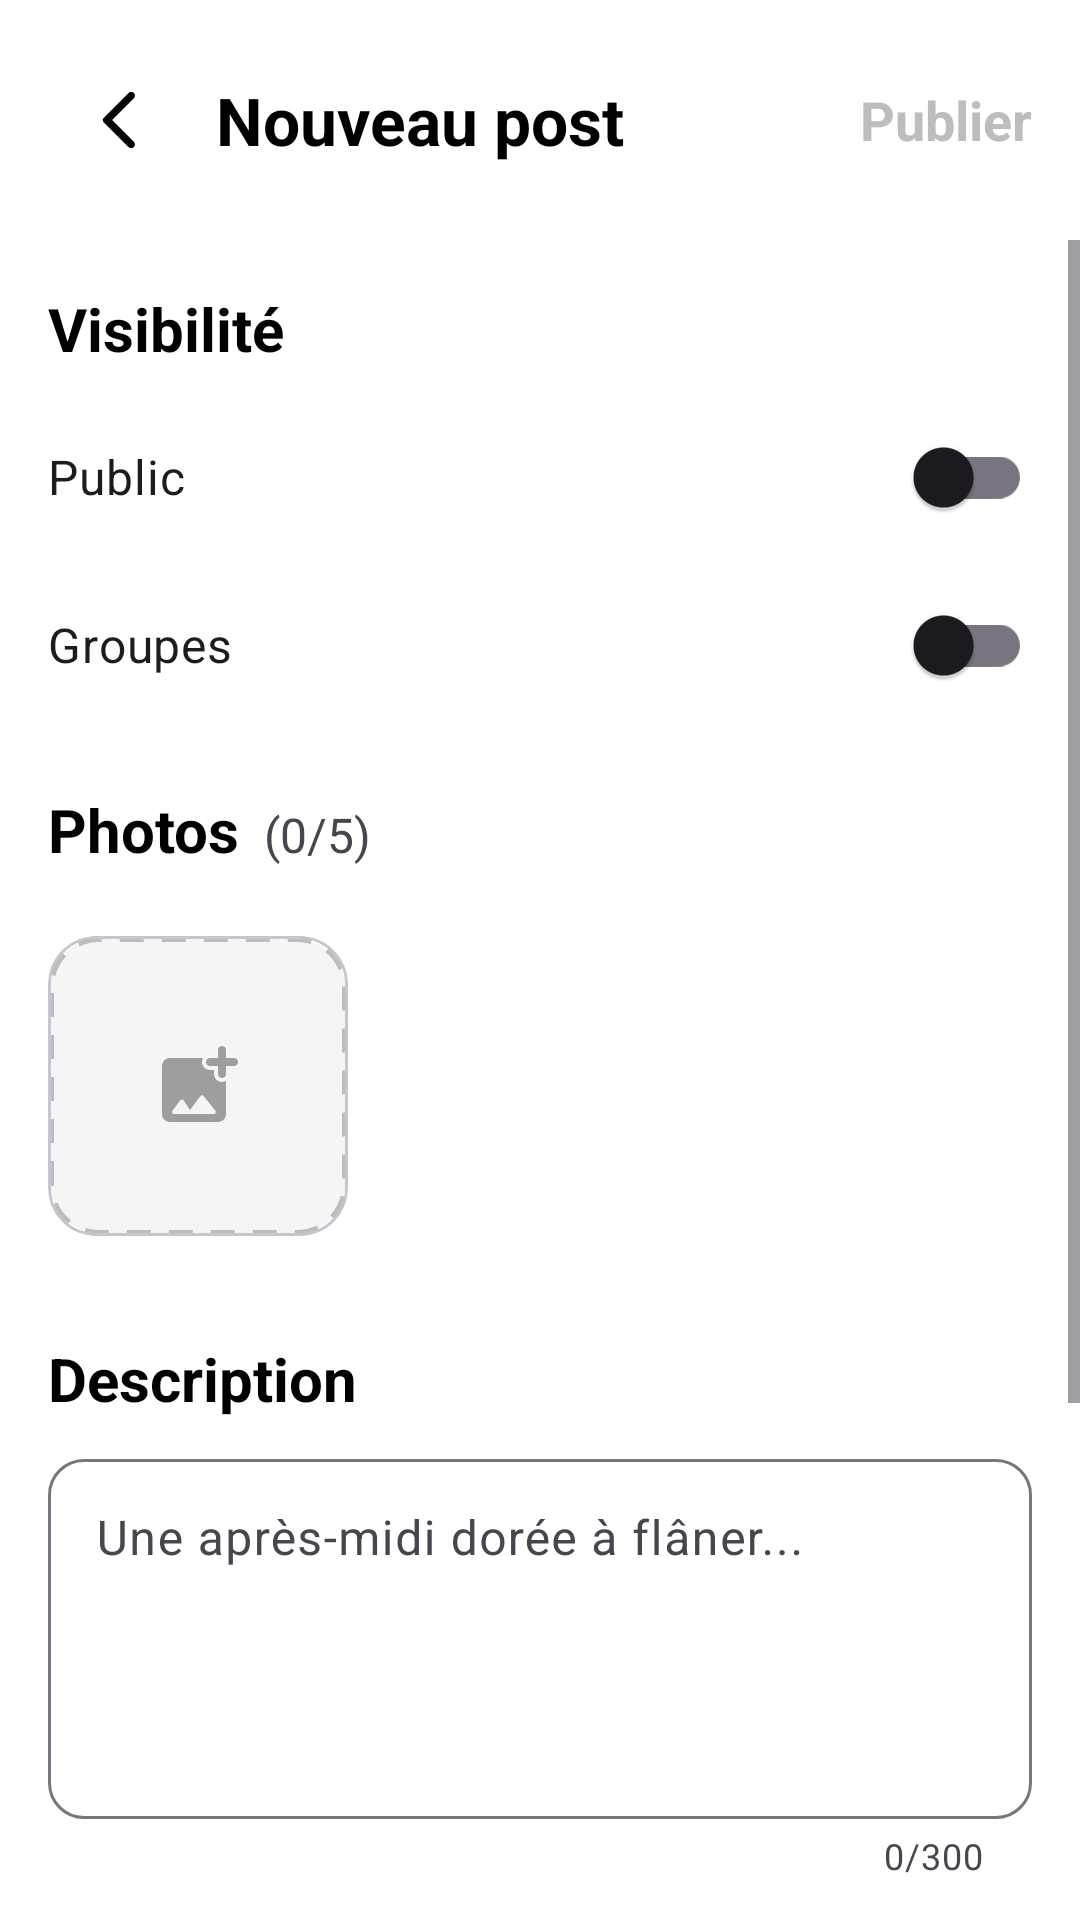

Write the Android layout XML for this screen, with the resource values it uses.
<!-- AndroidManifest.xml: application theme Theme.Application -->
<!-- res/layout/fragment_create_post.xml -->
<?xml version="1.0" encoding="utf-8"?>
<androidx.constraintlayout.widget.ConstraintLayout xmlns:android="http://schemas.android.com/apk/res/android"
    xmlns:app="http://schemas.android.com/apk/res-auto"
    android:layout_width="match_parent"
    android:layout_height="match_parent"
    xmlns:tools="http://schemas.android.com/tools"
    android:fitsSystemWindows="true"
    android:background="@android:color/white">

    <LinearLayout
        android:id="@+id/headerLayout"
        android:layout_width="match_parent"
        android:layout_height="wrap_content"
        android:orientation="horizontal"
        android:padding="16dp"
        android:gravity="center_vertical"
        app:layout_constraintTop_toTopOf="parent">

        <ImageView
            android:id="@+id/btnBack"
            android:layout_width="48dp"
            android:layout_height="48dp"
            android:padding="12dp"
            android:src="@drawable/round_chevron_left_48"
            android:background="?attr/selectableItemBackgroundBorderless"
            app:tint="@android:color/black" />

        <TextView
            android:layout_width="0dp"
            android:layout_height="wrap_content"
            android:layout_weight="1"
            android:text="Nouveau post"
            android:textSize="22sp"
            android:textStyle="bold"
            android:textColor="@android:color/black"
            android:layout_marginStart="8dp" />

        <TextView
            android:id="@+id/btnPublish"
            android:layout_width="wrap_content"
            android:layout_height="wrap_content"
            android:text="Publier"
            android:textSize="18sp"
            android:textStyle="bold"
            android:textColor="#BDBDBD" /> </LinearLayout>

    <ScrollView
        android:layout_width="match_parent"
        android:layout_height="0dp"
        app:layout_constraintTop_toBottomOf="@id/headerLayout"
        app:layout_constraintBottom_toBottomOf="parent">

        <LinearLayout
            android:layout_width="match_parent"
            android:layout_height="wrap_content"
            android:orientation="vertical"
            android:padding="16dp">

            <TextView
                android:layout_width="wrap_content"
                android:layout_height="wrap_content"
                android:text="Visibilité"
                android:textSize="20sp"
                android:textStyle="bold"
                android:textColor="@android:color/black"
                android:layout_marginBottom="12dp" />

            <com.google.android.material.switchmaterial.SwitchMaterial
                android:id="@+id/switchPublic"
                android:layout_width="match_parent"
                android:layout_height="wrap_content"
                android:text="Public"
                android:textSize="16sp" />

            <com.google.android.material.switchmaterial.SwitchMaterial
                android:id="@+id/switchGroups"
                android:layout_width="match_parent"
                android:layout_height="wrap_content"
                android:text="Groupes"
                android:textSize="16sp"
                android:layout_marginTop="8dp" />

            <HorizontalScrollView
                android:id="@+id/hsvMyGroups"
                android:layout_width="match_parent"
                android:layout_height="wrap_content"
                android:layout_marginTop="8dp"
                android:visibility="gone"
                android:scrollbars="none">

                <com.google.android.material.chip.ChipGroup
                    android:id="@+id/chipGroupMyGroups"
                    android:layout_width="wrap_content"
                    android:layout_height="wrap_content"
                    app:singleLine="true" />
            </HorizontalScrollView>

            <LinearLayout
                android:layout_width="match_parent"
                android:layout_height="wrap_content"
                android:orientation="horizontal"
                android:layout_marginTop="24dp"
                android:layout_marginBottom="12dp">

                <TextView
                    android:layout_width="wrap_content"
                    android:layout_height="wrap_content"
                    android:text="Photos"
                    android:textSize="20sp"
                    android:textStyle="bold"
                    android:textColor="@android:color/black" />

                <TextView
                    android:id="@+id/tvPhotoCount"
                    android:layout_width="wrap_content"
                    android:layout_height="wrap_content"
                    android:text="(0/5)"
                    android:layout_marginStart="8dp"
                    android:textSize="16sp" />
            </LinearLayout>

            <LinearLayout
                android:layout_width="match_parent"
                android:layout_height="120dp"
                android:orientation="horizontal"
                android:gravity="center_vertical">

                <com.google.android.material.card.MaterialCardView
                    android:id="@+id/btnAddPhoto"
                    android:layout_width="100dp"
                    android:layout_height="100dp"
                    android:layout_marginEnd="8dp"
                    app:cardElevation="0dp"
                    app:cardCornerRadius="16dp"
                    app:cardBackgroundColor="@android:color/transparent"> <View
                    android:layout_width="match_parent"
                    android:layout_height="match_parent"
                    android:background="@drawable/bg_dashed_border" />

                    <ImageView
                        android:layout_width="32dp"
                        android:layout_height="32dp"
                        android:layout_gravity="center"
                        android:src="@drawable/round_add_photo_alternate_24"
                        app:tint="#9E9E9E"/>
                </com.google.android.material.card.MaterialCardView>

                <androidx.recyclerview.widget.RecyclerView
                    android:id="@+id/rvPhotos"
                    android:layout_width="match_parent"
                    android:layout_height="match_parent"
                    android:orientation="horizontal"
                    app:layoutManager="androidx.recyclerview.widget.LinearLayoutManager"
                    tools:listitem="@layout/item_photo_create" />
            </LinearLayout>

            <TextView
                android:layout_width="wrap_content"
                android:layout_height="wrap_content"
                android:text="Description"
                android:textSize="20sp"
                android:textStyle="bold"
                android:textColor="@android:color/black"
                android:layout_marginTop="24dp"
                android:layout_marginBottom="8dp" />

            <com.google.android.material.textfield.TextInputLayout
                android:layout_width="match_parent"
                android:layout_height="wrap_content"
                app:boxBackgroundMode="outline"
                app:boxCornerRadiusTopStart="12dp"
                app:boxCornerRadiusBottomStart="12dp"
                app:boxCornerRadiusTopEnd="12dp"
                app:boxCornerRadiusBottomEnd="12dp"
                app:counterEnabled="true"
                app:counterMaxLength="300">

                <com.google.android.material.textfield.TextInputEditText
                    android:id="@+id/etDescription"
                    android:layout_width="match_parent"
                    android:layout_height="120dp"
                    android:gravity="top|start"
                    android:hint="Une après-midi dorée à flâner..."
                    android:inputType="textMultiLine" />
            </com.google.android.material.textfield.TextInputLayout>

            <TextView
                android:layout_width="wrap_content"
                android:layout_height="wrap_content"
                android:text="Lieu"
                android:textSize="20sp"
                android:textStyle="bold"
                android:textColor="@android:color/black"
                android:layout_marginTop="24dp"
                android:layout_marginBottom="8dp" />

            <com.google.android.material.textfield.TextInputLayout
                android:layout_width="match_parent"
                android:layout_height="wrap_content"
                app:boxCornerRadiusTopStart="24dp"
                app:boxCornerRadiusBottomStart="24dp"
                app:boxCornerRadiusTopEnd="24dp"
                app:boxCornerRadiusBottomEnd="24dp"
                app:startIconDrawable="@drawable/round_search_24"
                app:startIconTint="@color/primary_color"
                style="@style/Widget.MaterialComponents.TextInputLayout.OutlinedBox.ExposedDropdownMenu">

                <com.google.android.material.textfield.MaterialAutoCompleteTextView
                    android:id="@+id/etLocation"
                    android:layout_width="match_parent"
                    android:layout_height="wrap_content"
                    android:hint="À quel lieu correspond ce post ?"
                    android:inputType="text" />
            </com.google.android.material.textfield.TextInputLayout>

            <TextView
                android:layout_width="wrap_content"
                android:layout_height="wrap_content"
                android:text="Tags"
                android:textSize="20sp"
                android:textStyle="bold"
                android:layout_marginTop="24dp"
                android:textColor="@android:color/black" />

            <com.google.android.material.chip.ChipGroup
                android:id="@+id/chipGroupTags"
                android:layout_width="match_parent"
                android:layout_height="wrap_content"
                android:layout_marginTop="8dp"
                app:chipSpacing="8dp" />

            <com.google.android.material.textfield.TextInputLayout
                android:layout_width="match_parent"
                android:layout_height="wrap_content"
                android:layout_marginTop="8dp"
                app:boxBackgroundMode="none"
                app:startIconDrawable="@drawable/round_local_offer_24">

                <com.google.android.material.textfield.MaterialAutoCompleteTextView
                    android:id="@+id/etTagInput"
                    android:layout_width="match_parent"
                    android:layout_height="wrap_content"
                    android:hint="Ajoutez des tags (aventure, soleil...)"
                    android:inputType="text"
                    android:background="@android:color/transparent" />
            </com.google.android.material.textfield.TextInputLayout>

        </LinearLayout>
    </ScrollView>
</androidx.constraintlayout.widget.ConstraintLayout>
<!-- res/layout/item_photo_create.xml (included above) -->
<?xml version="1.0" encoding="utf-8"?>
<androidx.constraintlayout.widget.ConstraintLayout
    xmlns:android="http://schemas.android.com/apk/res/android"
    xmlns:app="http://schemas.android.com/apk/res-auto"
    android:layout_width="wrap_content"
    android:layout_height="wrap_content"
    android:padding="4dp">

    <com.google.android.material.card.MaterialCardView
        android:layout_width="100dp"
        android:layout_height="100dp"
        app:cardCornerRadius="16dp"
        app:cardElevation="2dp"
        app:layout_constraintStart_toStartOf="parent"
        app:layout_constraintTop_toTopOf="parent">

        <ImageView
            android:id="@+id/ivPhoto"
            android:layout_width="match_parent"
            android:layout_height="match_parent"
            android:scaleType="centerCrop"
            android:src="@drawable/round_add_photo_alternate_24" />

        <ImageView
            android:id="@+id/btnRemove"
            android:layout_width="24dp"
            android:layout_height="24dp"
            android:layout_gravity="end|top"
            android:layout_margin="4dp"
            android:background="@drawable/shape_circle_bg"
            android:padding="4dp"
            android:src="@drawable/round_close_24"
            app:tint="@android:color/white" />

    </com.google.android.material.card.MaterialCardView>

</androidx.constraintlayout.widget.ConstraintLayout>
<!-- resources referenced by this layout -->
<resources>
  <color name="primary_color">#761C2E</color>
  <!-- drawable bg_dashed_border (drawable) -->
  <?xml version="1.0" encoding="utf-8"?>
  <shape xmlns:android="http://schemas.android.com/apk/res/android">
      <solid android:color="#F5F5F5" />
  
      <stroke
          android:width="2dp"
          android:color="#BDBDBD"
          android:dashWidth="8dp"
          android:dashGap="6dp" />
  
      <corners android:radius="16dp" />
  </shape>
  <!-- drawable round_add_photo_alternate_24 (drawable) -->
  <vector xmlns:android="http://schemas.android.com/apk/res/android" android:height="24dp" android:tint="#FFFFFF" android:viewportHeight="24" android:viewportWidth="24" android:width="24dp">
        
      <path android:fillColor="@android:color/white" android:pathData="M21.02,5H19V2.98c0,-0.54 -0.44,-0.98 -0.98,-0.98h-0.03c-0.55,0 -0.99,0.44 -0.99,0.98V5h-2.01c-0.54,0 -0.98,0.44 -0.99,0.98v0.03c0,0.55 0.44,0.99 0.99,0.99H17v2.01c0,0.54 0.44,0.99 0.99,0.98h0.03c0.54,0 0.98,-0.44 0.98,-0.98V7h2.02c0.54,0 0.98,-0.44 0.98,-0.98v-0.04c0,-0.54 -0.44,-0.98 -0.98,-0.98zM16,9.01V8h-1.01c-0.53,0 -1.03,-0.21 -1.41,-0.58 -0.37,-0.38 -0.58,-0.88 -0.58,-1.44 0,-0.36 0.1,-0.69 0.27,-0.98H5c-1.1,0 -2,0.9 -2,2v12c0,1.1 0.9,2 2,2h12c1.1,0 2,-0.9 2,-2v-8.28c-0.3,0.17 -0.64,0.28 -1.02,0.28 -1.09,-0.01 -1.98,-0.9 -1.98,-1.99zM15.96,19H6c-0.41,0 -0.65,-0.47 -0.4,-0.8l1.98,-2.63c0.21,-0.28 0.62,-0.26 0.82,0.02L10,18l2.61,-3.48c0.2,-0.26 0.59,-0.27 0.79,-0.01l2.95,3.68c0.26,0.33 0.03,0.81 -0.39,0.81z"/>
      
  </vector>
  <!-- drawable round_chevron_left_48 (drawable) -->
  <vector xmlns:android="http://schemas.android.com/apk/res/android" android:autoMirrored="true" android:height="48dp" android:tint="#FFFFFF" android:viewportHeight="24" android:viewportWidth="24" android:width="48dp">
        
      <path android:fillColor="@android:color/white" android:pathData="M16.62,2.99c-0.49,-0.49 -1.28,-0.49 -1.77,0L6.54,11.3c-0.39,0.39 -0.39,1.02 0,1.41l8.31,8.31c0.49,0.49 1.28,0.49 1.77,0s0.49,-1.28 0,-1.77L9.38,12l7.25,-7.25c0.48,-0.48 0.48,-1.28 -0.01,-1.76z"/>
      
  </vector>
  <!-- drawable round_local_offer_24 (drawable) -->
  <vector xmlns:android="http://schemas.android.com/apk/res/android" android:height="24dp" android:tint="#FFFFFF" android:viewportHeight="24" android:viewportWidth="24" android:width="24dp">
        
      <path android:fillColor="@android:color/white" android:pathData="M21.41,11.58l-9,-9C12.05,2.22 11.55,2 11,2H4c-1.1,0 -2,0.9 -2,2v7c0,0.55 0.22,1.05 0.59,1.42l9,9c0.36,0.36 0.86,0.58 1.41,0.58s1.05,-0.22 1.41,-0.59l7,-7c0.37,-0.36 0.59,-0.86 0.59,-1.41s-0.23,-1.06 -0.59,-1.42zM5.5,7C4.67,7 4,6.33 4,5.5S4.67,4 5.5,4 7,4.67 7,5.5 6.33,7 5.5,7z"/>
      
  </vector>
  <style name="Theme.Application" parent="Theme.Material3.DayNight.NoActionBar">
          
          <item name="colorPrimary">@color/primary_color</item>
          <item name="colorOnBackground">@color/black</item>
          
          <item name="colorSecondary">@color/secondary_color</item>
          
          <item name="android:statusBarColor">?attr/colorPrimaryVariant</item>
          
      </style>
  <color name="black">#0A0908</color>
  <color name="secondary_color">#E58F65</color>
</resources>
